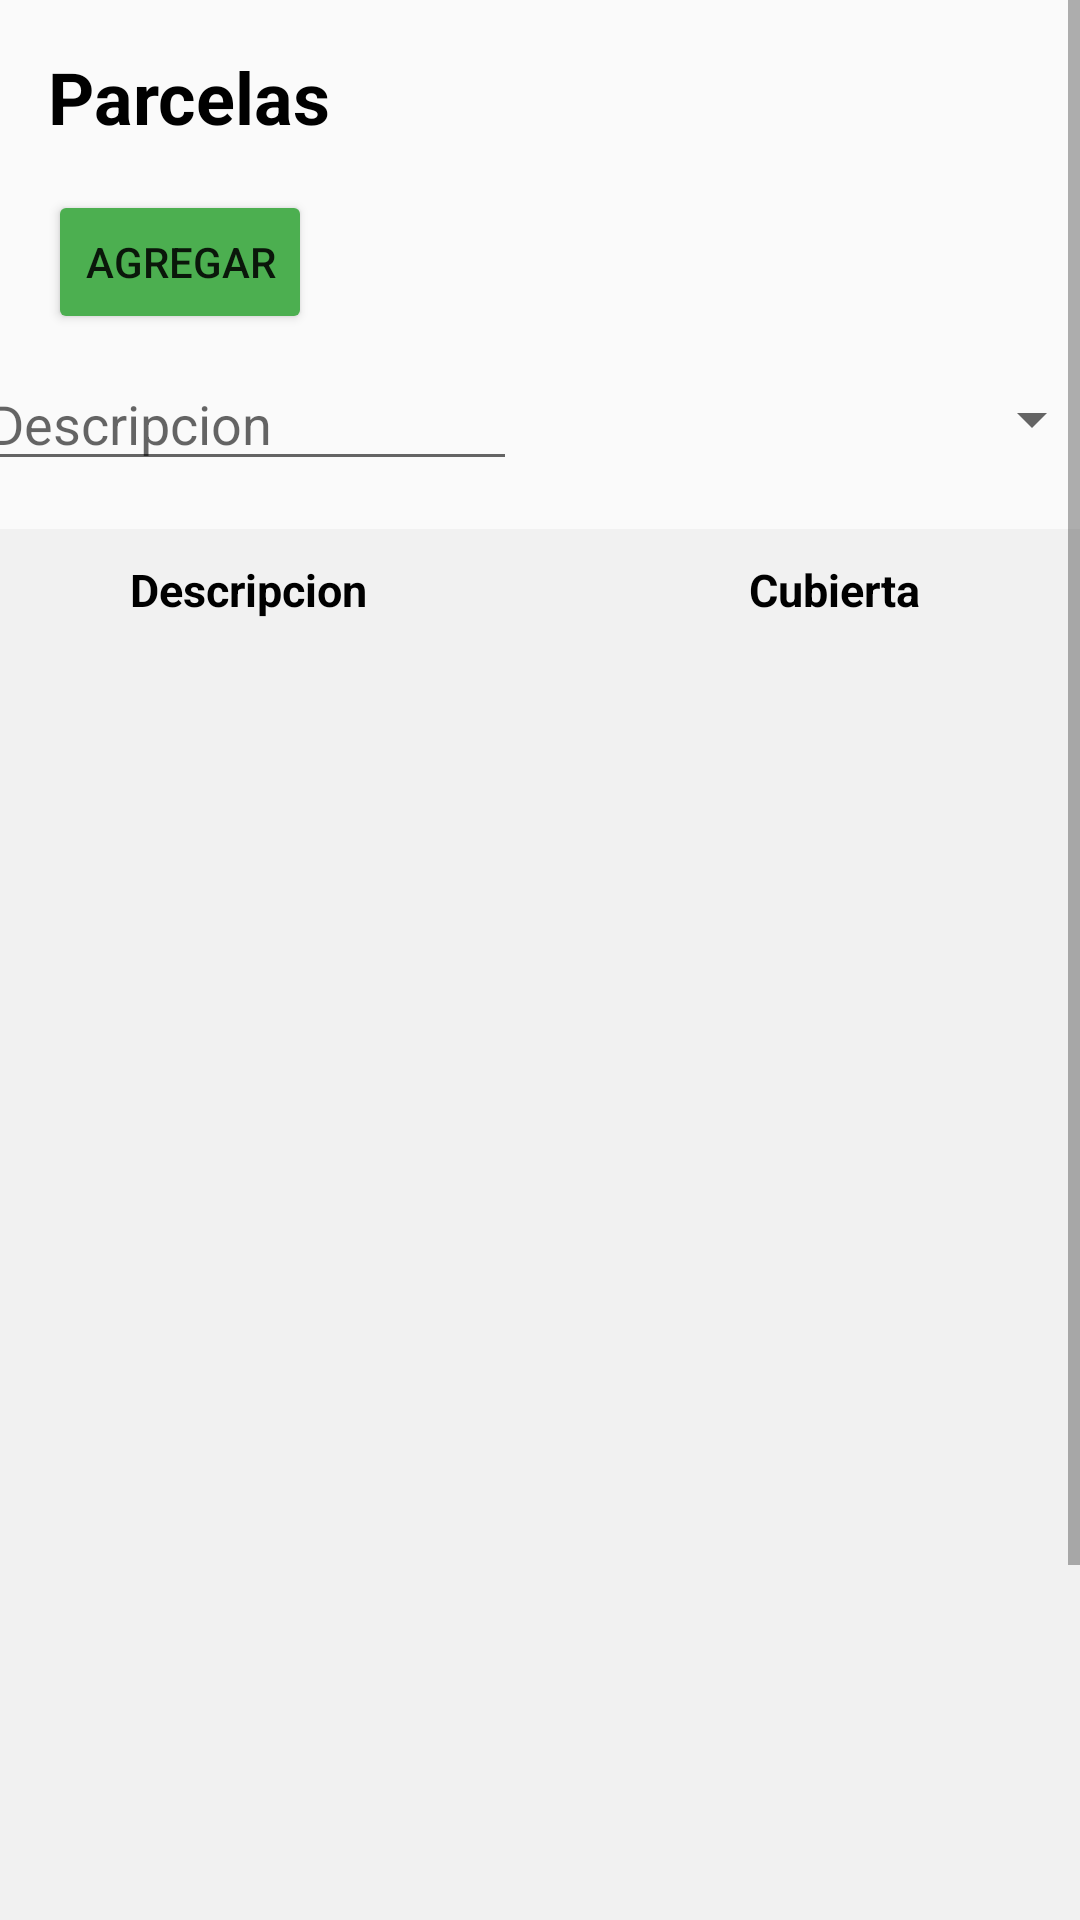

Layout XML and referenced resources for this Android screen:
<!-- AndroidManifest.xml: application theme Theme.AppCompat.Light -->
<!-- res/layout/activity_parcelas.xml -->
<?xml version="1.0" encoding="utf-8"?>
<ScrollView xmlns:android="http://schemas.android.com/apk/res/android"
    xmlns:app="http://schemas.android.com/apk/res-auto"
    xmlns:tools="http://schemas.android.com/tools"
    android:id="@+id/scrollView"
    android:layout_width="match_parent"
    android:layout_height="match_parent">

    <androidx.constraintlayout.widget.ConstraintLayout
        android:layout_width="match_parent"
        android:layout_height="match_parent"
        tools:context=".Parcelas">

        <Button
            android:id="@+id/button15"
            android:layout_width="wrap_content"
            android:layout_height="wrap_content"
            android:layout_marginStart="16dp"
            android:layout_marginTop="15dp"
            android:backgroundTint="#4CAF50"
            android:onClick="goToCrearParcela"
            android:padding="8dp"
            android:text="Agregar"
            android:textSize="14sp"
            app:layout_constraintStart_toStartOf="parent"
            app:layout_constraintTop_toBottomOf="@+id/textView10" />

        <TextView
            android:id="@+id/textView10"
            android:layout_width="wrap_content"
            android:layout_height="wrap_content"
            android:layout_marginStart="16dp"
            android:layout_marginTop="16dp"
            android:text="Parcelas"
            android:textColor="#000000"
            android:textSize="24sp"
            android:textStyle="bold"
            app:layout_constraintStart_toStartOf="parent"
            app:layout_constraintTop_toTopOf="parent" />

        <TableLayout
            android:id="@+id/tableLayout"
            android:layout_width="411dp"
            android:layout_height="523dp"
            android:layout_marginTop="16dp"
            android:background="#f1f1f1"
            android:orientation="vertical"
            android:padding="0dp"
            app:layout_constraintEnd_toEndOf="parent"
            app:layout_constraintStart_toStartOf="parent"
            app:layout_constraintTop_toBottomOf="@+id/editTextTextPersonName9">

            <TableRow
                android:id="@+id/tabla"
                android:layout_width="0dp"
                android:layout_height="wrap_content"
                android:layout_marginTop="0dp"
                android:orientation="horizontal"
                android:padding="10dp"
                app:layout_constraintBottom_toTopOf="@+id/textView10"
                app:layout_constraintEnd_toEndOf="parent"
                app:layout_constraintStart_toStartOf="parent"
                app:layout_constraintTop_toTopOf="parent">

                <TextView
                    android:id="@+id/name"
                    android:layout_width="0dp"
                    android:layout_height="match_parent"
                    android:layout_weight="0.25"
                    android:gravity="center"
                    android:text="Descripcion"
                    android:textColor="@color/black"
                    android:textSize="15dp"
                    android:textStyle="bold" />

                <TextView
                    android:id="@+id/title"
                    android:layout_width="0dp"
                    android:layout_height="match_parent"
                    android:layout_weight="0.25"
                    android:gravity="center"
                    android:text="Cubierta"
                    android:textColor="@color/black"
                    android:textSize="15dp"
                    android:textStyle="bold" />

            </TableRow>
        </TableLayout>

        <Button
            android:id="@+id/button21"
            android:layout_width="wrap_content"
            android:layout_height="wrap_content"
            android:layout_marginStart="16dp"
            android:layout_marginTop="12dp"
            android:layout_marginBottom="26dp"
            android:backgroundTint="#3F51B5"
            android:onClick="anterior"
            android:text="Atrás"
            app:layout_constraintBottom_toBottomOf="parent"
            app:layout_constraintEnd_toStartOf="@+id/button22"
            app:layout_constraintStart_toStartOf="parent"
            app:layout_constraintTop_toBottomOf="@+id/tableLayout" />

        <Button
            android:id="@+id/button22"
            android:layout_width="wrap_content"
            android:layout_height="wrap_content"
            android:layout_marginStart="110dp"
            android:layout_marginTop="12dp"
            android:layout_marginEnd="16dp"
            android:layout_marginBottom="26dp"
            android:backgroundTint="#3F51B5"
            android:onClick="siguiente"
            android:text="Siguiente"
            app:layout_constraintBottom_toBottomOf="parent"
            app:layout_constraintEnd_toEndOf="parent"
            app:layout_constraintStart_toEndOf="@+id/button21"
            app:layout_constraintTop_toBottomOf="@+id/tableLayout" />

        <EditText
            android:id="@+id/editTextTextPersonName9"
            android:layout_width="180dp"
            android:layout_height="41dp"
            android:layout_marginStart="16dp"
            android:layout_marginTop="8dp"
            android:layout_marginEnd="8dp"
            android:layout_marginBottom="16dp"
            android:ems="10"
            android:inputType="textPersonName"
            android:hint="Descripcion"
            app:layout_constraintBottom_toTopOf="@+id/tableLayout"
            app:layout_constraintEnd_toStartOf="@+id/spinner6"
            app:layout_constraintStart_toStartOf="parent"
            app:layout_constraintTop_toBottomOf="@+id/button15" />

        <Spinner
            android:id="@+id/spinner6"
            android:layout_width="180dp"
            android:layout_height="41dp"
            android:layout_marginStart="8dp"
            android:layout_marginTop="8dp"
            android:layout_marginEnd="16dp"
            android:layout_marginBottom="16dp"
            app:layout_constraintBottom_toTopOf="@+id/tableLayout"
            app:layout_constraintEnd_toEndOf="parent"
            app:layout_constraintStart_toEndOf="@+id/editTextTextPersonName9"
            app:layout_constraintTop_toBottomOf="@+id/button15" />
    </androidx.constraintlayout.widget.ConstraintLayout>
</ScrollView>
<!-- resources referenced by this layout -->
<resources>

  <!-- not gathered from this repository: default colours our renderer supplied (Android Studio template values) -->
  <color name="black">#FF000000</color>
</resources>
